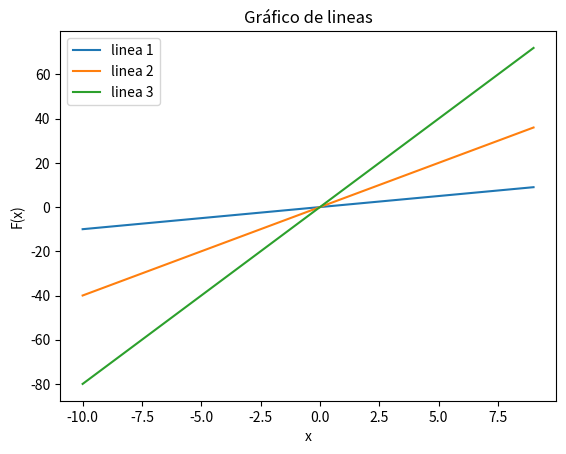

Here is the Python script that generated this plot:
'''
Programa : Ciencia de Datos con Pthon
Modulo 02 : Estadística y Visualización de Datos con Python
Sesion 03 : Herramientas Básicas de Visualización
Fecha : 15/07/2020
Version : 1
[redacted]
Link : https://matplotlib.org/3.1.1/api/_as_gen/matplotlib.pyplot.plot.html#matplotlib.pyplot.plot

'''

import matplotlib.pyplot as plt
import numpy as np

#'''
# Los rangos de las X se definen :
LIM_INF = -10
LIM_SUP = 10
RAZON = 1
x = np.arange(LIM_INF, LIM_SUP, RAZON)
y1 = x
y2 = 4 * x
y3 = 8 * x
titulo_label = "Gráfico de lineas" 
x_label = "x"
y_label = "F(x)"
#'''

# Se imprime el gráfico
plt.plot(x, y1, label="linea 1")
plt.plot(x, y2, label="linea 2")
plt.plot(x, y3, label="linea 3")
plt.title(titulo_label)
plt.xlabel(x_label)
plt.ylabel(y_label)
plt.legend()
plt.show()


'''
# Se imprime el gráfico
plt.plot(x, y1, label="linea 1")
plt.plot(x, y2, label="linea 2")
plt.plot(x, y3, label="linea 3")
plt.title(titulo_label)
# Setear limites
#plt.xlim(1,8)
#plt.ylim(40,60)
plt.xlabel(x_label)
plt.ylabel(y_label)
plt.legend()
#plt.grid()
#plt.grid(color='b', ls = '-.', lw = 0.25)
#plt.savefig("mi_grafico")
plt.show()
#'''